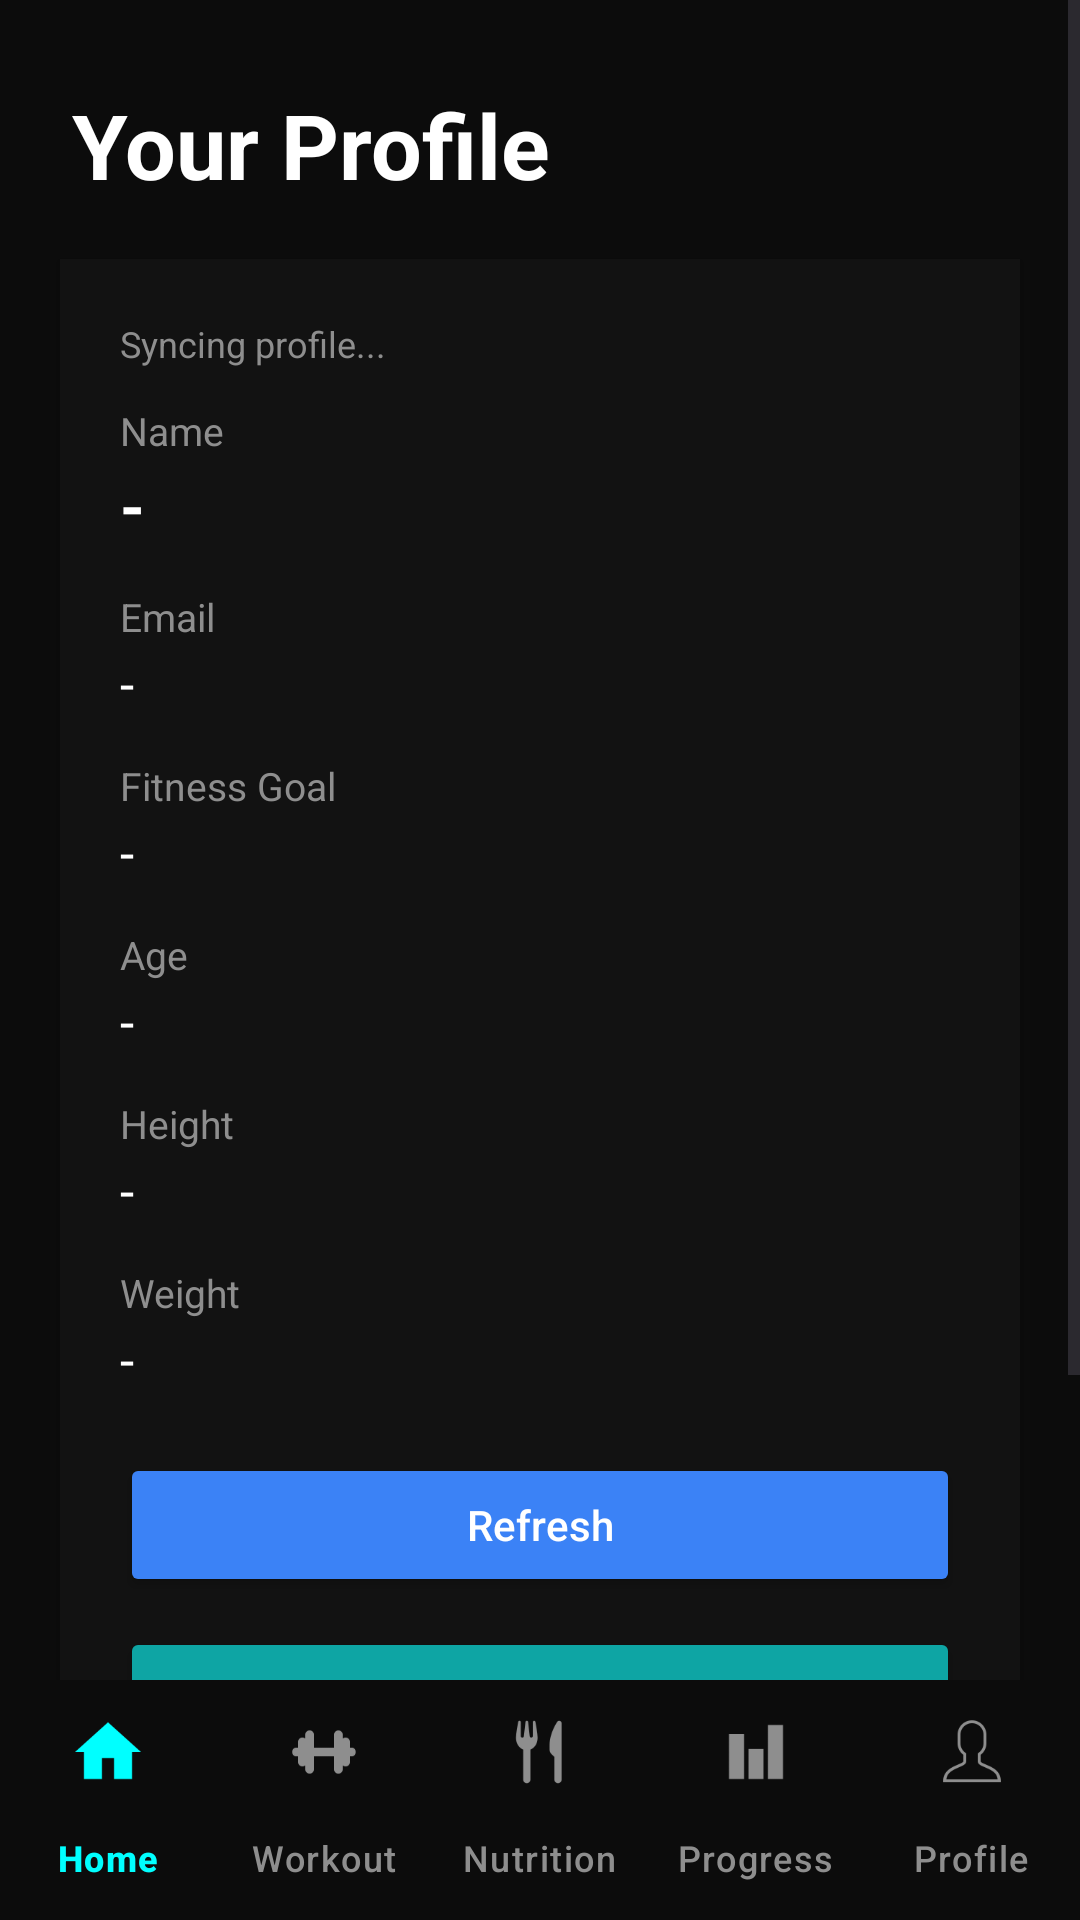

Android layout source for this screen:
<!-- AndroidManifest.xml: application theme Theme.ProFitness -->
<!-- res/layout/activity_profile.xml -->
<?xml version="1.0" encoding="utf-8"?>
<LinearLayout xmlns:android="http://schemas.android.com/apk/res/android"
    xmlns:app="http://schemas.android.com/apk/res-auto"
    android:layout_width="match_parent"
    android:layout_height="match_parent"
    android:orientation="vertical"
    android:background="@color/bg_dark">

    <ScrollView
        android:layout_width="match_parent"
        android:layout_height="0dp"
        android:layout_weight="1"
        android:fillViewport="true"
        android:scrollbars="vertical">

        <LinearLayout
            android:layout_width="match_parent"
            android:layout_height="wrap_content"
            android:orientation="vertical"
            android:paddingBottom="16dp">

            <TextView
                android:layout_width="match_parent"
                android:layout_height="wrap_content"
                android:paddingStart="24dp"
                android:paddingTop="28dp"
                android:paddingEnd="24dp"
                android:text="Your Profile"
                android:textColor="@color/white"
                android:textStyle="bold"
                android:textSize="30sp" />

            <LinearLayout
                android:layout_width="match_parent"
                android:layout_height="wrap_content"
                android:layout_marginStart="20dp"
                android:layout_marginTop="18dp"
                android:layout_marginEnd="20dp"
                android:padding="20dp"
                android:orientation="vertical"
                android:background="@color/card_bg"
                android:elevation="2dp">

        <TextView
            android:id="@+id/tv_profile_sync_status"
            android:layout_width="match_parent"
            android:layout_height="wrap_content"
            android:text="Syncing profile..."
            android:textColor="@color/text_gray"
            android:textSize="12sp" />

        <TextView
            android:layout_width="match_parent"
            android:layout_height="wrap_content"
            android:layout_marginTop="12dp"
            android:text="Name"
            android:textColor="@color/text_gray"
            android:textSize="13sp" />

        <TextView
            android:id="@+id/tv_profile_name"
            android:layout_width="match_parent"
            android:layout_height="wrap_content"
            android:layout_marginTop="2dp"
            android:text="-"
            android:textColor="@color/white"
            android:textSize="21sp"
            android:textStyle="bold" />

        <TextView
            android:layout_width="match_parent"
            android:layout_height="wrap_content"
            android:layout_marginTop="14dp"
            android:text="Email"
            android:textColor="@color/text_gray"
            android:textSize="13sp" />

        <TextView
            android:id="@+id/tv_profile_email"
            android:layout_width="match_parent"
            android:layout_height="wrap_content"
            android:layout_marginTop="2dp"
            android:text="-"
            android:textColor="@color/white"
            android:textSize="17sp" />

        <TextView
            android:layout_width="match_parent"
            android:layout_height="wrap_content"
            android:layout_marginTop="14dp"
            android:text="Fitness Goal"
            android:textColor="@color/text_gray"
            android:textSize="13sp" />

        <TextView
            android:id="@+id/tv_profile_goal"
            android:layout_width="match_parent"
            android:layout_height="wrap_content"
            android:layout_marginTop="2dp"
            android:text="-"
            android:textColor="@color/white"
            android:textSize="17sp" />

        <TextView
            android:layout_width="match_parent"
            android:layout_height="wrap_content"
            android:layout_marginTop="14dp"
            android:text="Age"
            android:textColor="@color/text_gray"
            android:textSize="13sp" />

        <TextView
            android:id="@+id/tv_profile_age"
            android:layout_width="match_parent"
            android:layout_height="wrap_content"
            android:layout_marginTop="2dp"
            android:text="-"
            android:textColor="@color/white"
            android:textSize="17sp" />

        <TextView
            android:layout_width="match_parent"
            android:layout_height="wrap_content"
            android:layout_marginTop="14dp"
            android:text="Height"
            android:textColor="@color/text_gray"
            android:textSize="13sp" />

        <TextView
            android:id="@+id/tv_profile_height"
            android:layout_width="match_parent"
            android:layout_height="wrap_content"
            android:layout_marginTop="2dp"
            android:text="-"
            android:textColor="@color/white"
            android:textSize="17sp" />

        <TextView
            android:layout_width="match_parent"
            android:layout_height="wrap_content"
            android:layout_marginTop="14dp"
            android:text="Weight"
            android:textColor="@color/text_gray"
            android:textSize="13sp" />

        <TextView
            android:id="@+id/tv_profile_weight"
            android:layout_width="match_parent"
            android:layout_height="wrap_content"
            android:layout_marginTop="2dp"
            android:text="-"
            android:textColor="@color/white"
            android:textSize="17sp" />

        <Button
            android:id="@+id/btn_profile_refresh"
            android:layout_width="match_parent"
            android:layout_height="wrap_content"
            android:layout_marginTop="20dp"
            android:text="Refresh"
            android:textAllCaps="false"
            android:backgroundTint="#3B82F6"
            android:textColor="#FFFFFF" />

        <Button
            android:id="@+id/btn_profile_edit"
            android:layout_width="match_parent"
            android:layout_height="wrap_content"
            android:layout_marginTop="10dp"
            android:text="Edit profile"
            android:textAllCaps="false"
            android:backgroundTint="#0EA5A4"
            android:textColor="#FFFFFF" />

                <Button
                    android:id="@+id/btn_profile_logout"
                    android:layout_width="match_parent"
                    android:layout_height="wrap_content"
                    android:layout_marginTop="10dp"
                    android:text="Log out"
                    android:textAllCaps="false"
                    android:backgroundTint="#E11D48"
                    android:textColor="#FFFFFF" />
            </LinearLayout>
        </LinearLayout>
    </ScrollView>

    <com.google.android.material.bottomnavigation.BottomNavigationView
        android:id="@+id/bottom_navigation"
        android:layout_width="match_parent"
        android:layout_height="wrap_content"
        android:background="@color/bg_dark"
        app:itemIconTint="@color/nav_colors"
        app:itemTextColor="@color/nav_colors"
        app:labelVisibilityMode="labeled"
        app:menu="@menu/bottom_nav_menu" />

</LinearLayout>
<!-- resources referenced by this layout -->
<resources>
  <color name="bg_dark">#0C0C0C</color>
  <color name="card_bg">#121212</color>
  <color name="text_gray">#8E8E8E</color>
  <color name="white">#FFFFFF</color>
  <style name="Theme.ProFitness" parent="android:Theme.Material.Light.NoActionBar" />
</resources>
